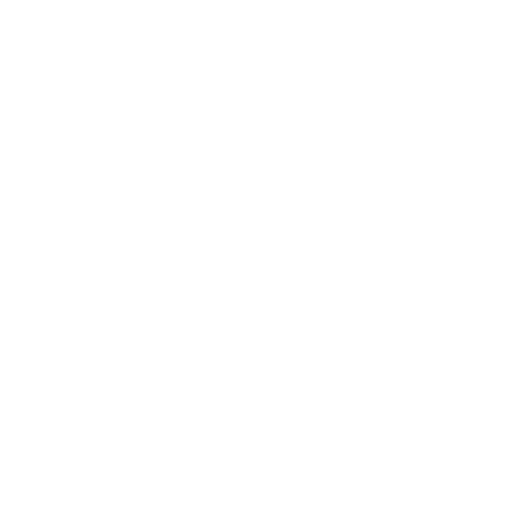
t = 0.00 s
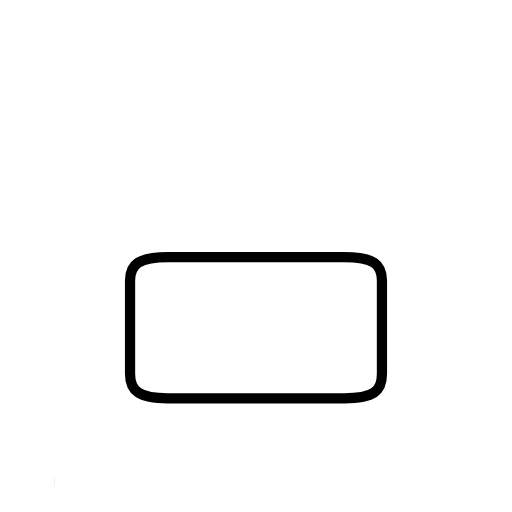
t = 2.19 s
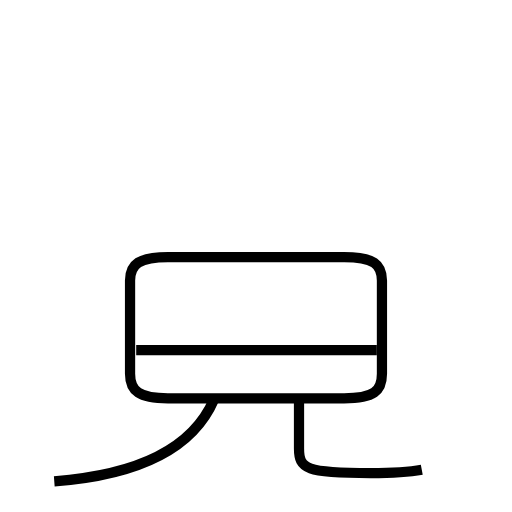
t = 4.00 s
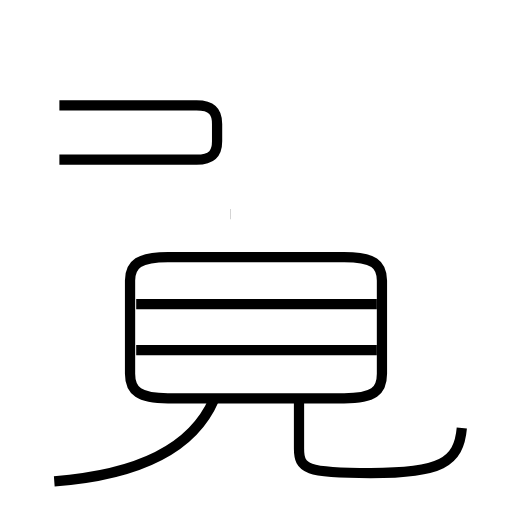
t = 5.94 s
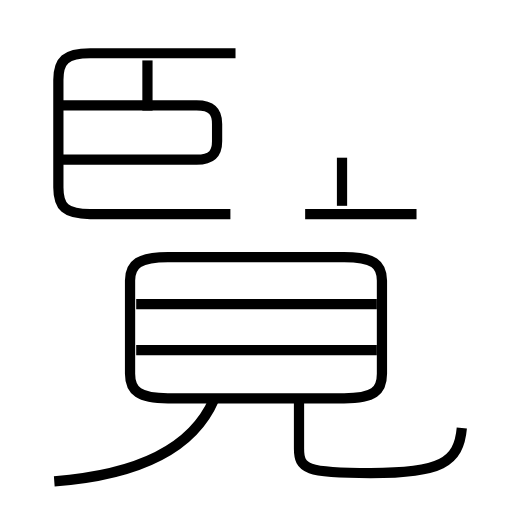
t = 7.99 s
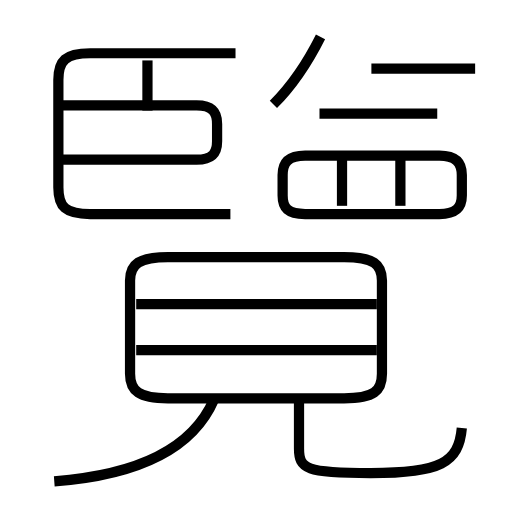
t = 10.00 s

The animated SVG that drew these frames (rendered in a browser with its animation timeline set to each time). Animation: 15 SMIL elements (animate=15); frames cover the first 10.00 s.

<?xml version='1.0' encoding='utf-8'?>
<svg viewBox="0.0 -6.0 50.0 50.0" version="1.1" xmlns="http://www.w3.org/2000/svg"><rect x="-1000" y="-1000" width="2000" height="2000" stroke="white" fill="white" /><g style="fill:none;stroke:#000000;stroke-width:1"><path d="M 16.4 -5.1 L 33.6 -5.1 C 36.5 -5.1 37.3 -5.8 37.3 -7.5 L 37.3 -16.6 C 37.3 -18.2 36.5 -18.9 33.6 -18.9 L 16.4 -18.9 C 13.6 -18.9 12.7 -18.2 12.7 -16.6 L 12.7 -7.5 C 12.7 -5.8 13.6 -5.1 16.4 -5.1 Z " transform="translate(0.0 38.0)" stroke-dasharray="72.82838146079689" stroke-dashoffset="72.82838146079689"><animate attributeName="stroke-dashoffset" from="72.82838146079689" to="0" dur="2.1848514438239066s" begin="0s" fill="freeze" /></path><path d="M 5.3 3.0 C 13.3 2.4 18.8 -0.1 20.9 -5.0 " transform="translate(0.0 38.0)" stroke-dasharray="18.448625595248906" stroke-dashoffset="18.448625595248906"><animate attributeName="stroke-dashoffset" from="18.448625595248906" to="0" dur="0.5534587678574672s" begin="2.1848514438239066s" fill="freeze" /></path><path d="M 36.8 -9.8 L 13.3 -9.8 " transform="translate(0.0 38.0)" stroke-dasharray="23.499999999999996" stroke-dashoffset="23.499999999999996"><animate attributeName="stroke-dashoffset" from="23.499999999999996" to="0" dur="0.7049999999999998s" begin="2.738310211681374s" fill="freeze" /></path><path d="M 29.2 -5.5 L 29.2 -0.2 C 29.2 1.8 29.9 2.2 36.2 2.2 C 43.0 2.2 44.8 1.2 45.1 -2.2 " transform="translate(0.0 38.0)" stroke-dasharray="24.89010593662105" stroke-dashoffset="24.89010593662105"><animate attributeName="stroke-dashoffset" from="24.89010593662105" to="0" dur="0.7467031780986315s" begin="3.443310211681374s" fill="freeze" /></path><path d="M 36.8 -14.3 L 13.3 -14.3 " transform="translate(0.0 38.0)" stroke-dasharray="23.499999999999996" stroke-dashoffset="23.499999999999996"><animate attributeName="stroke-dashoffset" from="23.499999999999996" to="0" dur="0.7049999999999998s" begin="4.190013389780006s" fill="freeze" /></path><path d="M 5.8 -28.4 L 19.2 -28.4 C 20.8 -28.4 21.2 -29.1 21.2 -30.2 L 21.2 -31.9 C 21.2 -33.0 20.8 -33.7 19.2 -33.7 L 5.8 -33.7 " transform="translate(0.0 38.0)" stroke-dasharray="34.74986520082784" stroke-dashoffset="34.74986520082784"><animate attributeName="stroke-dashoffset" from="34.74986520082784" to="0" dur="1.0424959560248352s" begin="4.895013389780006s" fill="freeze" /></path><path d="M 22.5 -23.1 L 8.8 -23.1 C 6.4 -23.1 5.7 -23.8 5.7 -25.7 L 5.7 -36.2 C 5.7 -38.1 6.4 -38.8 8.8 -38.8 L 23.0 -38.8 " transform="translate(0.0 38.0)" stroke-dasharray="47.90666013619858" stroke-dashoffset="47.90666013619858"><animate attributeName="stroke-dashoffset" from="47.90666013619858" to="0" dur="1.4371998040859575s" begin="5.937509345804841s" fill="freeze" /></path><path d="M 14.4 -33.2 L 14.4 -38.1 " transform="translate(0.0 38.0)" stroke-dasharray="4.899999999999999" stroke-dashoffset="4.899999999999999"><animate attributeName="stroke-dashoffset" from="4.899999999999999" to="0" dur="0.14699999999999996s" begin="7.374709149890799s" fill="freeze" /></path><path d="M 33.4 -23.9 L 33.4 -28.6 " transform="translate(0.0 38.0)" stroke-dasharray="4.700000000000003" stroke-dashoffset="4.700000000000003"><animate attributeName="stroke-dashoffset" from="4.700000000000003" to="0" dur="0.14100000000000007s" begin="7.521709149890799s" fill="freeze" /></path><path d="M 29.8 -23.1 L 42.9 -23.1 C 44.5 -23.1 45.1 -23.7 45.1 -24.9 L 45.1 -26.9 C 45.1 -28.1 44.5 -28.8 42.9 -28.8 L 29.8 -28.8 C 28.1 -28.8 27.6 -28.1 27.6 -26.9 L 27.6 -24.9 C 27.6 -23.7 28.1 -23.1 29.8 -23.1 Z " transform="translate(0.0 38.0)" stroke-dasharray="43.50027582172467" stroke-dashoffset="43.50027582172467"><animate attributeName="stroke-dashoffset" from="43.50027582172467" to="0" dur="1.3050082746517402s" begin="7.662709149890799s" fill="freeze" /></path><path d="M 39.1 -23.9 L 39.1 -28.6 " transform="translate(0.0 38.0)" stroke-dasharray="4.700000000000003" stroke-dashoffset="4.700000000000003"><animate attributeName="stroke-dashoffset" from="4.700000000000003" to="0" dur="0.14100000000000007s" begin="8.967717424542538s" fill="freeze" /></path><path d="M 26.7 -33.8 C 28.5 -35.6 30.1 -38.0 31.3 -40.4 " transform="translate(0.0 38.0)" stroke-dasharray="8.077946454823827" stroke-dashoffset="8.077946454823827"><animate attributeName="stroke-dashoffset" from="8.077946454823827" to="0" dur="0.24233839364471482s" begin="9.108717424542538s" fill="freeze" /></path><path d="M 42.7 -32.9 L 31.2 -32.9 " transform="translate(0.0 38.0)" stroke-dasharray="11.500000000000004" stroke-dashoffset="11.500000000000004"><animate attributeName="stroke-dashoffset" from="11.500000000000004" to="0" dur="0.3450000000000001s" begin="9.351055818187254s" fill="freeze" /></path><path d="M 46.4 -37.3 L 29.1 -37.3 " transform="translate(0.0 38.0)" stroke-dasharray="17.299999999999997" stroke-dashoffset="17.299999999999997"><animate attributeName="stroke-dashoffset" from="17.299999999999997" to="0" dur="0.5189999999999999s" begin="9.696055818187254s" fill="freeze" /></path><path d="M 14.4 -28.0 L 14.4 -23.6" transform="translate(0.0 38.0)" stroke-dasharray="4.399999999999999" stroke-dashoffset="4.399999999999999"><animate attributeName="stroke-dashoffset" from="4.399999999999999" to="0" dur="0.13199999999999995s" begin="10.215055818187254s" fill="freeze" /></path></g></svg>
